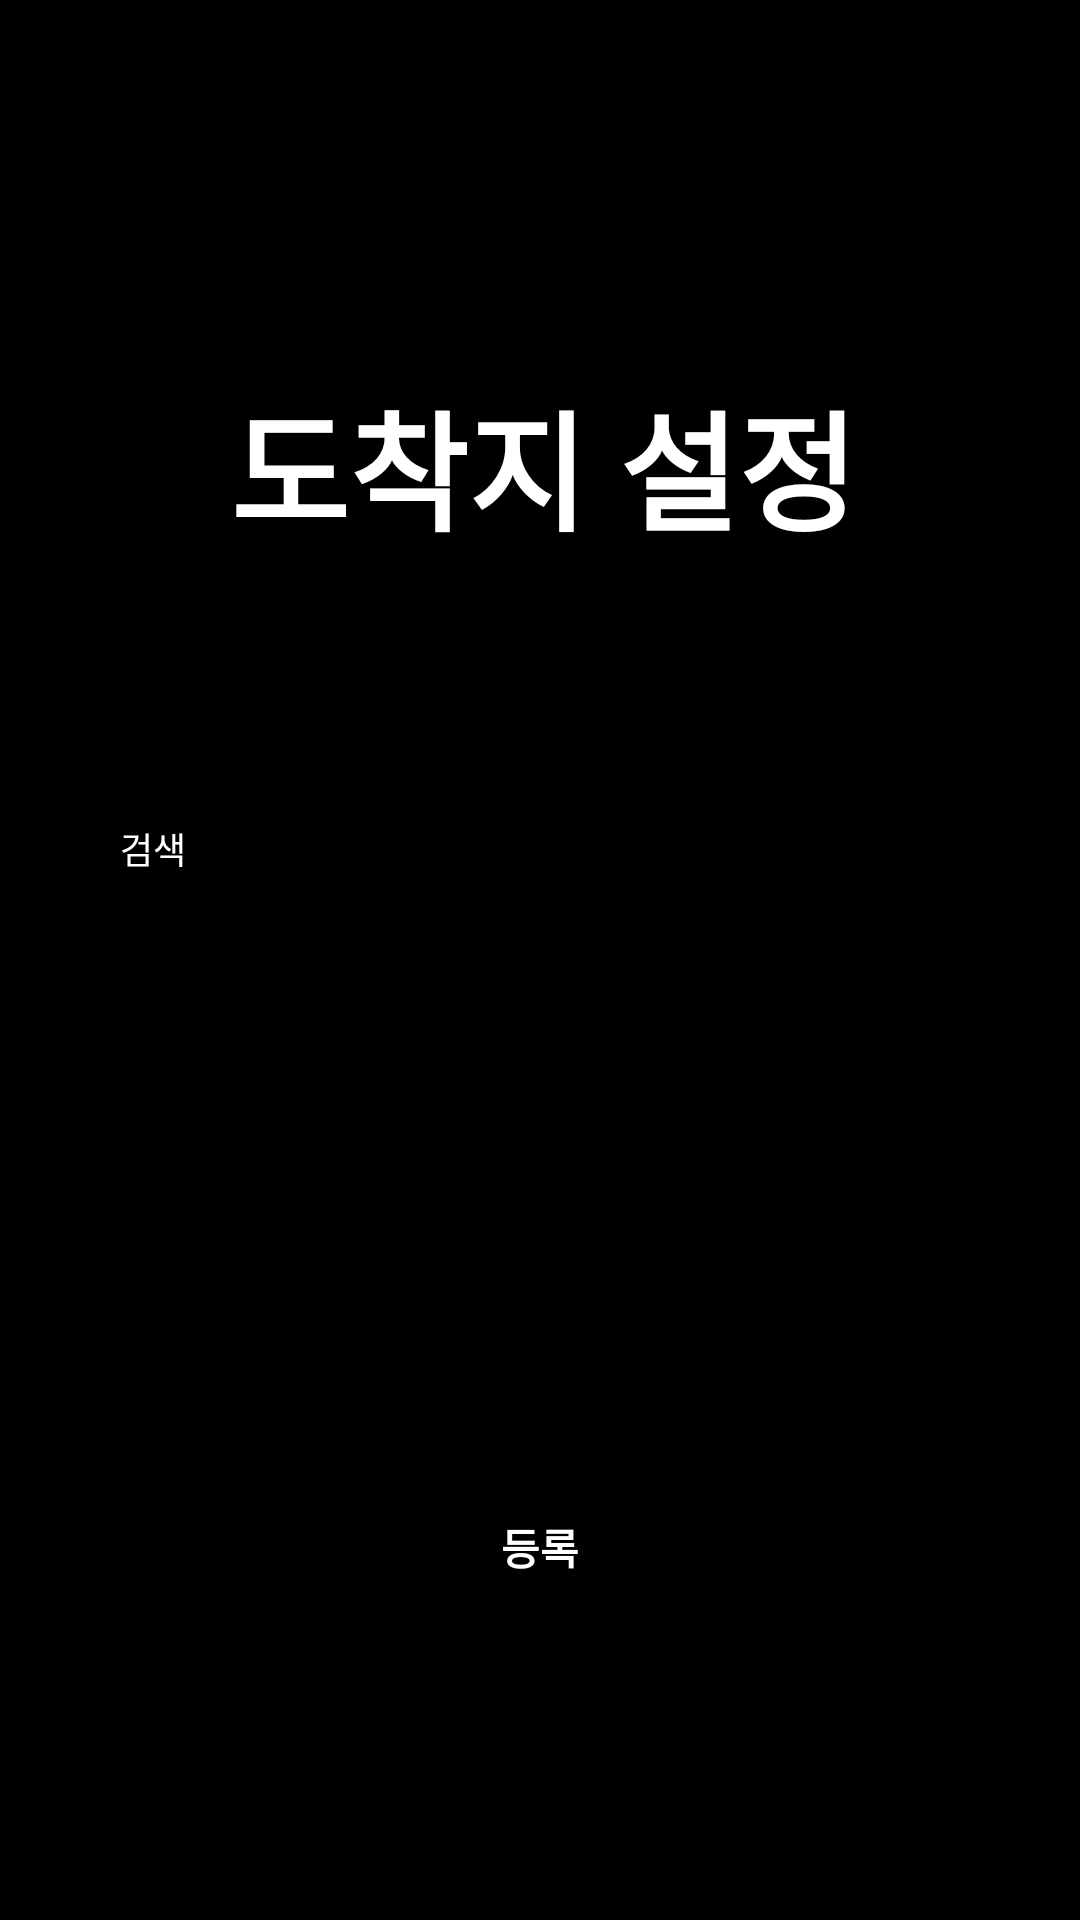

Here is an Android app screen rendered from its layout file. Give the layout XML and the strings, colors and styles it references.
<!-- AndroidManifest.xml: application theme Theme.Joinn -->
<!-- res/layout/fragment_arrive_register.xml -->
<?xml version="1.0" encoding="utf-8"?>
<androidx.constraintlayout.widget.ConstraintLayout xmlns:android="http://schemas.android.com/apk/res/android"
    xmlns:app="http://schemas.android.com/apk/res-auto"
    xmlns:tools="http://schemas.android.com/tools"
    android:layout_width="match_parent"
    android:layout_height="match_parent"
    android:background="@color/black"
    tools:context=".communityfragment.ArriveRegisterFragment">



    <Button
        android:id="@+id/SaveBtn"
        android:layout_width="200dp"
        android:layout_height="wrap_content"
        android:text="등록"
        android:textColor="@color/white"
        android:background="@android:color/transparent"
        android:textStyle="bold"
        android:layout_marginTop="200dp"
        app:layout_constraintEnd_toEndOf="parent"
        app:layout_constraintStart_toStartOf="parent"
        app:layout_constraintTop_toBottomOf="@+id/arrive" />




    <TextView
        android:id="@+id/arrive"
        android:layout_width="wrap_content"
        android:layout_height="wrap_content"
        android:layout_marginBottom="21dp"
        android:ems="20"
        android:hint="검색"
        android:textColorHint="@color/white"
        android:textSize="12dp"
        android:textColor="@color/white"
        android:inputType="textPersonName"
        app:layout_constraintEnd_toEndOf="parent"
        app:layout_constraintStart_toStartOf="parent"
        app:layout_constraintTop_toBottomOf="@+id/TitleText" />


    <TextView
        android:id="@+id/TitleText"
        android:layout_width="300dp"
        android:layout_height="150dp"
        android:text="도착지 설정"
        android:layout_marginTop="120dp"
        android:textAlignment="center"
        android:textSize="43sp"
        android:textStyle="bold"
        android:typeface="normal"
        android:textColor="@color/white"
        app:layout_constraintBottom_toBottomOf="parent"
        app:layout_constraintEnd_toEndOf="parent"
        app:layout_constraintHorizontal_bias="0.518"
        app:layout_constraintStart_toStartOf="parent"
        app:layout_constraintTop_toTopOf="parent"
        app:layout_constraintVertical_bias="0.011" />


</androidx.constraintlayout.widget.ConstraintLayout>
<!-- resources referenced by this layout -->
<resources>
  <style name="Theme.Joinn" parent="Theme.MaterialComponents.DayNight.NoActionBar">
          
          <item name="colorPrimary">@color/purple_500</item>
          <item name="colorPrimaryVariant">@color/purple_700</item>
          <item name="colorOnPrimary">@color/white</item>
          
          <item name="colorSecondary">@color/teal_200</item>
          <item name="colorSecondaryVariant">@color/teal_700</item>
          <item name="colorOnSecondary">@color/black</item>
          
          <item name="android:statusBarColor">?attr/colorPrimaryVariant</item>
          
      </style>
  <!-- not gathered from this repository: default colours our renderer supplied (Android Studio template values) -->
  <color name="purple_500">#FF6200EE</color>
  <color name="purple_700">#FF3700B3</color>
  <color name="teal_200">#FF03DAC5</color>
  <color name="teal_700">#FF018786</color>
  <color name="black">#FF000000</color>
  <color name="white">#FFFFFFFF</color>
</resources>
